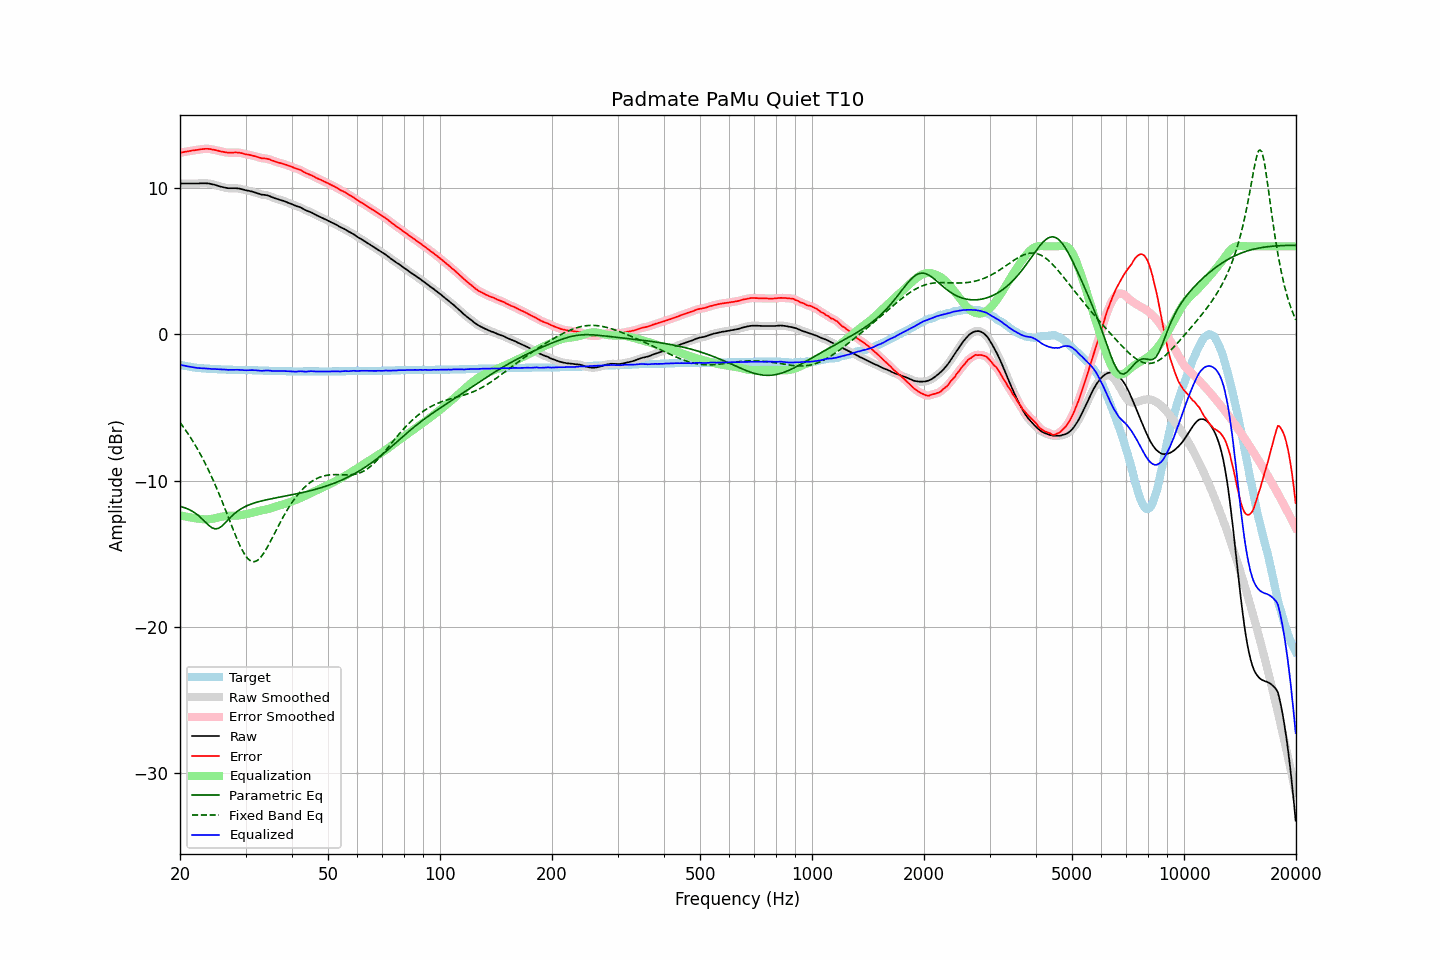

The file beside this chart, header and first rows:
frequency, raw, error, smoothed, error_smoothed, equalization, parametric_eq, fixed_band_eq, equalized_raw, equalized_smoothed, target
20.00, 10.29, 12.38, 10.29, 12.38, -12.38, -11.76, -6.03, -2.10, -2.10, -2.09
20.20, 10.29, 12.41, 10.29, 12.41, -12.41, -11.79, -6.18, -2.12, -2.12, -2.12
20.40, 10.29, 12.43, 10.29, 12.43, -12.43, -11.82, -6.33, -2.14, -2.14, -2.14
20.61, 10.29, 12.45, 10.29, 12.45, -12.45, -11.86, -6.49, -2.16, -2.16, -2.16
20.81, 10.29, 12.47, 10.29, 12.47, -12.47, -11.90, -6.64, -2.18, -2.18, -2.18
21.02, 10.29, 12.49, 10.29, 12.49, -12.49, -11.95, -6.81, -2.20, -2.20, -2.20
21.23, 10.29, 12.51, 10.29, 12.51, -12.51, -12.00, -6.97, -2.22, -2.22, -2.22
21.44, 10.29, 12.53, 10.29, 12.53, -12.53, -12.06, -7.14, -2.24, -2.24, -2.24
21.66, 10.29, 12.55, 10.29, 12.55, -12.55, -12.12, -7.32, -2.26, -2.26, -2.26
21.87, 10.29, 12.56, 10.29, 12.56, -12.56, -12.20, -7.50, -2.28, -2.28, -2.27
22.09, 10.29, 12.58, 10.29, 12.58, -12.58, -12.27, -7.68, -2.30, -2.30, -2.29
22.31, 10.29, 12.59, 10.29, 12.59, -12.60, -12.36, -7.87, -2.31, -2.31, -2.30
22.54, 10.30, 12.61, 10.30, 12.61, -12.61, -12.44, -8.07, -2.32, -2.32, -2.31
22.76, 10.31, 12.63, 10.30, 12.63, -12.63, -12.54, -8.27, -2.32, -2.33, -2.32
22.99, 10.31, 12.64, 10.31, 12.64, -12.64, -12.65, -8.47, -2.33, -2.33, -2.33
23.22, 10.31, 12.65, 10.31, 12.65, -12.65, -12.75, -8.69, -2.34, -2.34, -2.34
23.45, 10.31, 12.66, 10.30, 12.66, -12.65, -12.86, -8.90, -2.35, -2.35, -2.35
23.69, 10.30, 12.66, 10.30, 12.66, -12.65, -12.97, -9.12, -2.36, -2.35, -2.36
23.92, 10.29, 12.65, 10.28, 12.65, -12.65, -13.07, -9.35, -2.36, -2.36, -2.36
24.16, 10.27, 12.64, 10.26, 12.64, -12.63, -13.16, -9.59, -2.37, -2.37, -2.37
24.40, 10.24, 12.61, 10.24, 12.62, -12.62, -13.23, -9.82, -2.38, -2.38, -2.37
24.65, 10.22, 12.60, 10.21, 12.60, -12.60, -13.27, -10.07, -2.38, -2.38, -2.38
24.89, 10.19, 12.57, 10.18, 12.57, -12.57, -13.31, -10.32, -2.39, -2.39, -2.38
25.14, 10.16, 12.55, 10.15, 12.55, -12.55, -13.29, -10.57, -2.39, -2.39, -2.39
25.39, 10.12, 12.52, 10.12, 12.52, -12.52, -13.26, -10.83, -2.40, -2.40, -2.40
25.65, 10.09, 12.49, 10.09, 12.49, -12.49, -13.19, -11.10, -2.41, -2.41, -2.40
25.91, 10.06, 12.47, 10.06, 12.47, -12.47, -13.12, -11.37, -2.41, -2.41, -2.41
26.16, 10.04, 12.45, 10.03, 12.45, -12.45, -13.01, -11.64, -2.41, -2.41, -2.41
26.43, 10.01, 12.42, 10.01, 12.42, -12.43, -12.91, -11.92, -2.42, -2.42, -2.41
26.69, 9.99, 12.41, 9.99, 12.41, -12.42, -12.79, -12.20, -2.43, -2.43, -2.42
26.96, 9.97, 12.39, 9.97, 12.40, -12.41, -12.67, -12.48, -2.44, -2.44, -2.42
27.23, 9.97, 12.40, 9.97, 12.40, -12.40, -12.56, -12.77, -2.44, -2.44, -2.43
27.50, 9.97, 12.40, 9.96, 12.40, -12.40, -12.45, -13.05, -2.44, -2.44, -2.43
27.77, 9.97, 12.40, 9.97, 12.41, -12.40, -12.35, -13.33, -2.44, -2.44, -2.43
28.05, 9.97, 12.41, 9.97, 12.41, -12.40, -12.25, -13.60, -2.44, -2.43, -2.44
28.33, 9.97, 12.41, 9.96, 12.41, -12.40, -12.16, -13.87, -2.43, -2.43, -2.44
28.62, 9.96, 12.40, 9.95, 12.40, -12.39, -12.08, -14.13, -2.43, -2.44, -2.44
28.90, 9.94, 12.39, 9.94, 12.39, -12.38, -12.00, -14.37, -2.44, -2.44, -2.45
29.19, 9.92, 12.37, 9.91, 12.37, -12.36, -11.93, -14.61, -2.45, -2.45, -2.45
29.48, 9.89, 12.34, 9.89, 12.34, -12.34, -11.87, -14.81, -2.46, -2.46, -2.45
29.78, 9.86, 12.31, 9.86, 12.31, -12.32, -11.81, -15.01, -2.46, -2.46, -2.45
30.08, 9.83, 12.28, 9.83, 12.29, -12.30, -11.76, -15.17, -2.47, -2.47, -2.45
30.38, 9.81, 12.27, 9.81, 12.27, -12.27, -11.71, -15.31, -2.47, -2.47, -2.46
30.68, 9.79, 12.25, 9.78, 12.25, -12.25, -11.66, -15.41, -2.46, -2.46, -2.46
30.99, 9.76, 12.22, 9.76, 12.23, -12.22, -11.62, -15.50, -2.46, -2.46, -2.46
31.30, 9.74, 12.20, 9.73, 12.20, -12.19, -11.58, -15.53, -2.46, -2.46, -2.46
31.61, 9.70, 12.17, 9.70, 12.17, -12.16, -11.54, -15.55, -2.47, -2.46, -2.47
31.93, 9.67, 12.14, 9.67, 12.14, -12.13, -11.51, -15.51, -2.47, -2.47, -2.47
32.24, 9.63, 12.10, 9.63, 12.11, -12.11, -11.47, -15.47, -2.48, -2.48, -2.47
32.57, 9.60, 12.08, 9.59, 12.07, -12.08, -11.44, -15.37, -2.48, -2.49, -2.48
32.89, 9.56, 12.04, 9.56, 12.04, -12.06, -11.41, -15.27, -2.50, -2.50, -2.48
33.22, 9.53, 12.01, 9.53, 12.02, -12.03, -11.39, -15.13, -2.51, -2.50, -2.48
33.55, 9.52, 12.01, 9.52, 12.01, -12.01, -11.36, -14.98, -2.50, -2.50, -2.49
33.89, 9.51, 12.00, 9.50, 12.00, -11.99, -11.34, -14.80, -2.48, -2.49, -2.49
34.23, 9.49, 11.98, 9.49, 11.98, -11.97, -11.31, -14.62, -2.48, -2.48, -2.49
34.57, 9.46, 11.96, 9.45, 11.95, -11.94, -11.29, -14.42, -2.48, -2.49, -2.50
34.92, 9.42, 11.92, 9.41, 11.92, -11.91, -11.26, -14.21, -2.49, -2.50, -2.50
35.27, 9.37, 11.87, 9.37, 11.88, -11.88, -11.24, -14.00, -2.51, -2.51, -2.50
35.62, 9.33, 11.84, 9.33, 11.84, -11.84, -11.22, -13.79, -2.52, -2.52, -2.51
35.97, 9.29, 11.80, 9.29, 11.80, -11.81, -11.20, -13.57, -2.52, -2.52, -2.51
... 635 more rows
